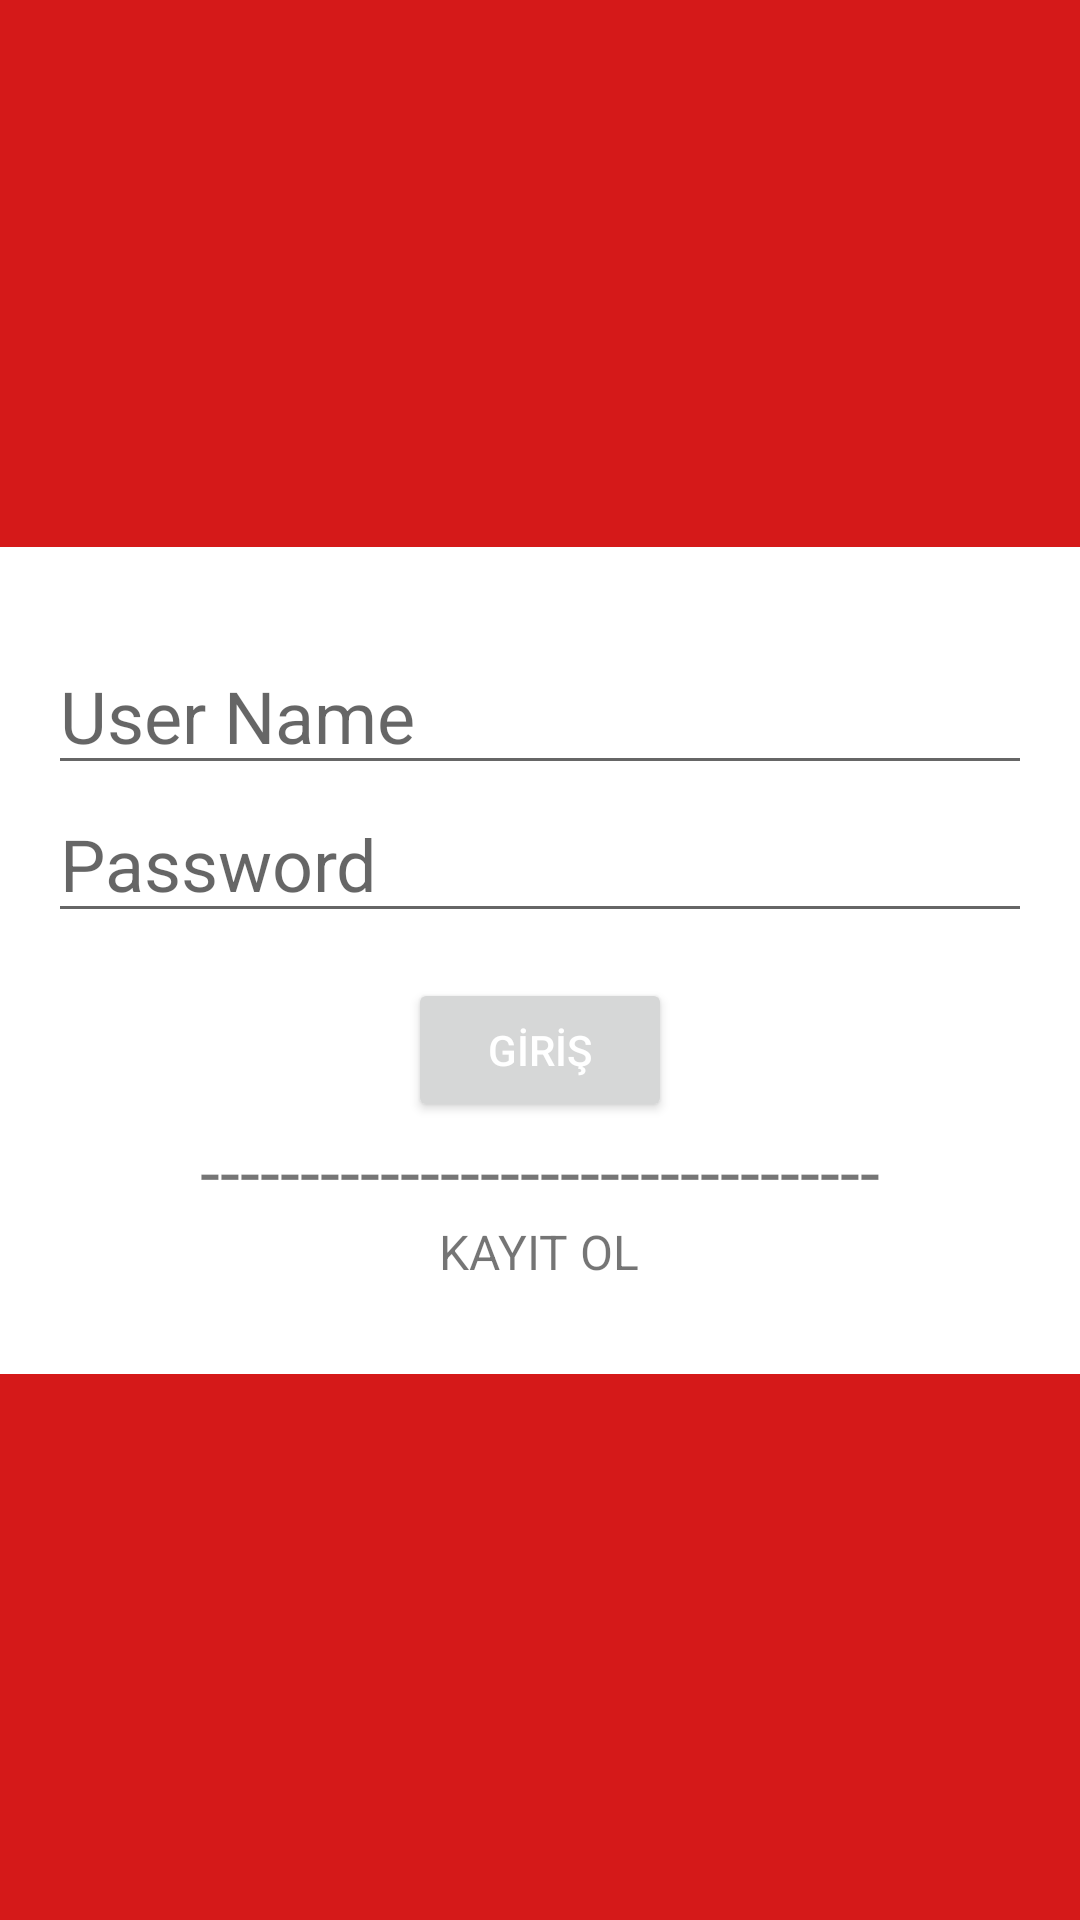

Android layout source for this screen:
<!-- AndroidManifest.xml: application theme Theme.AndroidMVCNetCoreApi -->
<!-- res/layout/activity_main.xml -->
<?xml version="1.0" encoding="utf-8"?>
<androidx.constraintlayout.widget.ConstraintLayout xmlns:android="http://schemas.android.com/apk/res/android"
    xmlns:app="http://schemas.android.com/apk/res-auto"
    xmlns:tools="http://schemas.android.com/tools"
    android:layout_width="match_parent"
    android:layout_height="match_parent"
    tools:context=".MainActivity"
    android:background="#D51919">


    <LinearLayout
        android:layout_width="match_parent"
        android:layout_height="wrap_content"
        android:background="@color/white"
        android:orientation="vertical"
        android:paddingLeft="16dp"
        android:paddingTop="30dp"
        android:paddingRight="16dp"
        android:paddingBottom="30dp"

        app:layout_constraintBottom_toBottomOf="parent"
        app:layout_constraintEnd_toEndOf="parent"
        app:layout_constraintStart_toStartOf="parent"
        app:layout_constraintTop_toTopOf="parent">


        <EditText
            android:id="@+id/txt_user_name"
            android:layout_width="match_parent"
            android:layout_height="wrap_content"
            android:hint="User Name"
            android:textSize="24sp" />

        <EditText
            android:id="@+id/txt_password"
            android:layout_width="match_parent"
            android:layout_height="wrap_content"
            android:hint="Password"
            android:textSize="24sp" />

        <Button
            android:layout_marginTop="15dp"
            android:id="@+id/btn_register"
            android:layout_width="wrap_content"
            android:layout_height="wrap_content"
            android:layout_gravity="center"
            android:text="GİRİŞ"
            style="@style/TextAppearance.AppCompat.Widget.Button.Colored"
            ></Button>

        <TextView
            android:layout_width="wrap_content"
            android:layout_height="wrap_content"
            android:layout_gravity="center"
            android:text="----------------------------------"
            android:textSize="24dp"
            ></TextView>

        <TextView
            android:id="@+id/txt_kayıt_ol"
            android:layout_width="wrap_content"
            android:layout_height="wrap_content"
            android:layout_gravity="center"
            android:text="KAYIT OL"
            android:textSize="16dp"></TextView>
    </LinearLayout>


</androidx.constraintlayout.widget.ConstraintLayout>
<!-- resources referenced by this layout -->
<resources>
  <style name="Theme.AndroidMVCNetCoreApi" parent="Theme.MaterialComponents.DayNight.DarkActionBar">
          
          <item name="colorPrimary">@color/purple_500</item>
          <item name="colorPrimaryVariant">@color/purple_700</item>
          <item name="colorOnPrimary">@color/white</item>
          
          <item name="colorSecondary">@color/teal_200</item>
          <item name="colorSecondaryVariant">@color/teal_700</item>
          <item name="colorOnSecondary">@color/black</item>
          
          <item name="android:statusBarColor" tools:targetApi="l">?attr/colorPrimaryVariant</item>
          
      </style>
  <!-- not gathered from this repository: default colours our renderer supplied (Android Studio template values) -->
  <color name="purple_500">#FF6200EE</color>
  <color name="purple_700">#FF3700B3</color>
  <color name="teal_200">#FF03DAC5</color>
  <color name="teal_700">#FF018786</color>
  <color name="black">#FF000000</color>
  <color name="white">#FFFFFFFF</color>
</resources>
